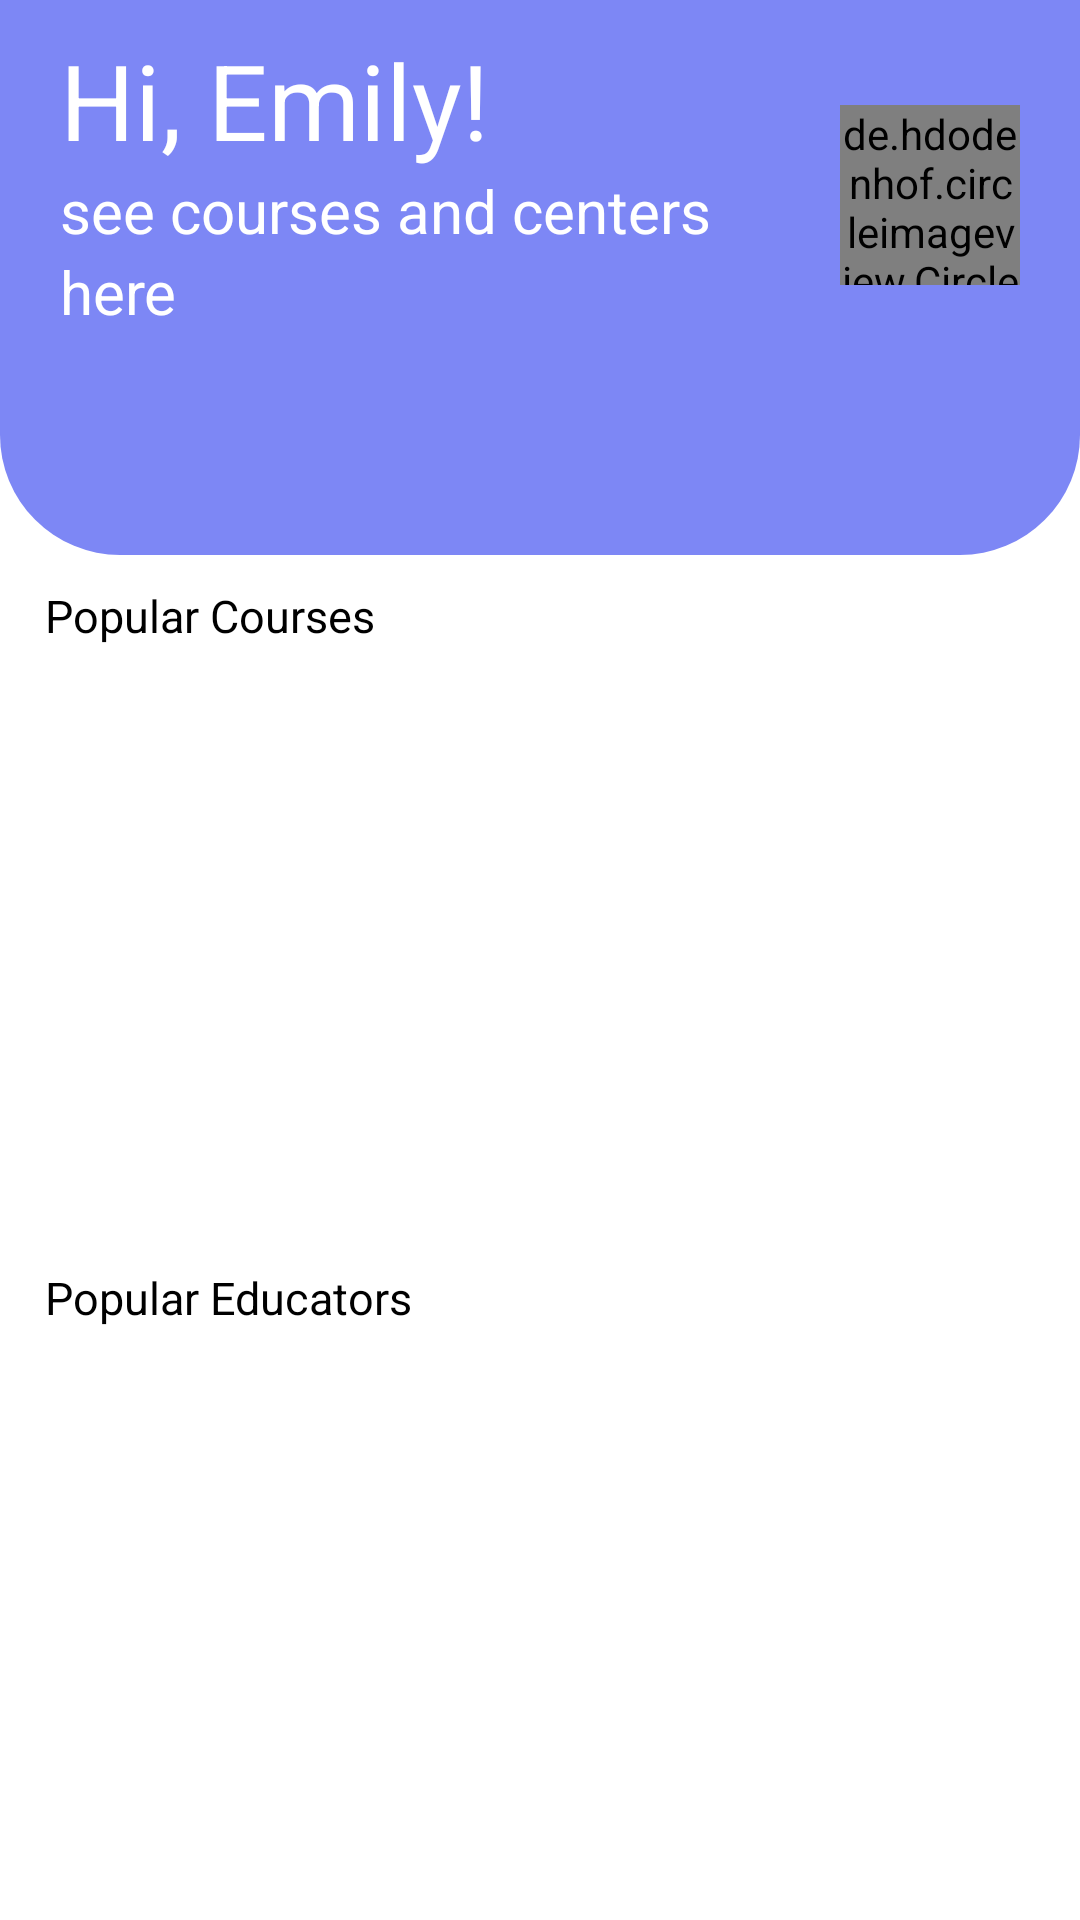

Layout XML and referenced resources for this Android screen:
<!-- AndroidManifest.xml: application theme Theme.Education -->
<!-- res/layout/fragment_home_tab.xml -->
<?xml version="1.0" encoding="utf-8"?>
<LinearLayout xmlns:android="http://schemas.android.com/apk/res/android"
    xmlns:app="http://schemas.android.com/apk/res-auto"
    xmlns:tools="http://schemas.android.com/tools"
    android:layout_width="match_parent"
    android:layout_height="match_parent"
    android:orientation="vertical"
    tools:ignore="MissingClass"
    tools:context=".HomePage"
    android:id="@+id/Homepage">

        <androidx.coordinatorlayout.widget.CoordinatorLayout
            android:layout_width="match_parent"
            android:layout_height="wrap_content">

            <com.google.android.material.appbar.AppBarLayout
                android:id="@+id/appbar"
                android:layout_width="match_parent"
                android:layout_height="wrap_content"
                android:background="@color/white">
                <com.google.android.material.appbar.CollapsingToolbarLayout
                    android:id="@+id/collapsing"
                    android:layout_width="match_parent"
                    android:layout_height="wrap_content"
                    android:background="@drawable/collapasable_toolbar"
                    >

                    <LinearLayout
                        android:layout_width="match_parent"
                        android:layout_height="match_parent"
                        android:orientation="horizontal">

                        <LinearLayout
                            android:layout_width="match_parent"
                            android:layout_height="match_parent"
                            android:layout_weight="2"
                            android:orientation="vertical">

                            <TextView
                                android:layout_width="wrap_content"
                                android:layout_height="wrap_content"
                                android:layout_marginStart="20dp"
                                android:layout_marginTop="10dp"
                                android:text="Hi, Emily!"
                                android:lines="1"
                                android:textColor="@color/white"
                                android:textSize="35sp" />

                            <TextView
                                android:layout_width="wrap_content"
                                android:layout_height="wrap_content"
                                android:layout_marginStart="20dp"
                                android:lines="1"
                                android:text="see courses and centers here"
                                android:textColor="@color/white"
                                android:textSize="20sp" />

                            <TextView
                                android:layout_width="wrap_content"
                                android:layout_height="wrap_content"
                                android:layout_marginStart="20dp"
                                android:lines="1"
                                android:text="here"
                                android:textColor="@color/white"
                                android:textSize="20sp"
                                />

                        </LinearLayout>

                        <de.hdodenhof.circleimageview.CircleImageView
                            android:layout_width="60dp"
                            android:layout_height="60dp"
                            android:layout_marginTop="35dp"
                            android:layout_marginEnd="20dp"
                            android:src="@drawable/profile"
                            android:layout_marginBottom="90dp"/>

                    </LinearLayout>

                </com.google.android.material.appbar.CollapsingToolbarLayout>

            </com.google.android.material.appbar.AppBarLayout>


        </androidx.coordinatorlayout.widget.CoordinatorLayout>

        <TextView
            android:layout_width="wrap_content"
            android:layout_height="wrap_content"
            android:text="Popular Courses"
            android:layout_marginStart="15dp"
            android:textSize="15sp"
            android:textColor="@color/black"
            android:layout_marginTop="10dp"/>

        <FrameLayout
            android:layout_width="match_parent"
            android:layout_height="150dp"
            android:id="@+id/courses"
            android:layout_marginTop="5dp"
            android:layout_weight="1">
            <androidx.recyclerview.widget.RecyclerView
                android:layout_width="match_parent"
                android:id="@+id/recyclecourses"
                android:layout_height="match_parent"
                tools:listitem="@layout/courselist"
                />
        </FrameLayout>

        <TextView
            android:layout_width="wrap_content"
            android:layout_height="wrap_content"
            android:text="Popular Educators"
            android:textSize="15sp"
            android:layout_marginStart="15dp"
            android:layout_marginTop="10dp"
            android:textColor="@color/black"/>

        <FrameLayout
            android:layout_width="match_parent"
            android:layout_height="150dp"
            android:id="@+id/educators"
            android:layout_marginTop="5dp"
            android:layout_weight="1">

            <androidx.recyclerview.widget.RecyclerView
                android:layout_width="match_parent"
                android:id="@+id/reycleeducators"
                android:layout_height="match_parent"
                android:orientation="horizontal"
                tools:listitem="@layout/educatorslist"
                />

        </FrameLayout>



</LinearLayout>
<!-- res/layout/courselist.xml (included above) -->
<?xml version="1.0" encoding="utf-8"?>
<androidx.cardview.widget.CardView xmlns:android="http://schemas.android.com/apk/res/android"
    android:layout_width="match_parent"
    android:layout_height="wrap_content"
    xmlns:app="http://schemas.android.com/apk/res-auto"
    android:layout_marginStart="10dp"
    android:layout_marginEnd="10dp"
    android:backgroundTint="#1A7266"
    android:layout_marginTop="15dp"
    app:cardElevation="25dp"
    android:padding="8dp"
    app:cardCornerRadius="20dp">

        <LinearLayout
            android:layout_width="match_parent"
            android:layout_height="90dp"
            android:orientation="horizontal">

    <LinearLayout
        android:orientation="vertical"
        android:layout_width="wrap_content"
        android:layout_height="match_parent"
        android:layout_weight="2.5"
        android:padding="10dp"
        android:layout_marginStart="10dp">

            <TextView
                android:id="@+id/Coursename"
                android:layout_width="wrap_content"
                android:layout_height="wrap_content"
                android:ellipsize="end"
                android:maxLines="1"
                android:text="MY COURSE"
                android:layout_marginTop="8dp"
                android:textColor="@color/white"
                android:textSize="20dp"
                android:textStyle="bold" />
        <TextView
            android:id="@+id/authorname"
            android:layout_width="wrap_content"
            android:layout_height="wrap_content"
            android:ellipsize="end"
            android:layout_marginTop="5dp"
            android:maxLines="1"
            android:text="BY SHAGUN"
            android:textColor="@color/white"
            android:textSize="10dp"
            />
    </LinearLayout>
            <com.google.android.material.imageview.ShapeableImageView
                android:id="@+id/list_item"
                android:layout_width="80dp"
                android:layout_height="80dp"
                android:background="@drawable/coursegreen"
                android:scaleType="centerCrop"
                android:layout_gravity="center"
                android:layout_marginEnd="10dp"
                android:adjustViewBounds="true"/>


        </LinearLayout>
</androidx.cardview.widget.CardView>
<!-- res/layout/educatorslist.xml (included above) -->
<?xml version="1.0" encoding="utf-8"?>
<androidx.cardview.widget.CardView xmlns:android="http://schemas.android.com/apk/res/android"
    android:layout_width="wrap_content"
    android:layout_height="180dp"
    xmlns:app="http://schemas.android.com/apk/res-auto"
    android:layout_marginStart="20dp"
    android:backgroundTint="#FFA800"
    android:layout_marginTop="15dp"
    android:layout_marginBottom="15dp"
    app:cardElevation="25dp"
    android:padding="8dp"
    app:cardCornerRadius="20dp">

    <LinearLayout
        android:layout_width="wrap_content"
        android:layout_height="match_parent"
        android:orientation="vertical">
        <com.google.android.material.imageview.ShapeableImageView
            android:id="@+id/list_item"
            android:layout_width="150dp"
            android:layout_height="80dp"
            android:background="@drawable/educatoryellow"
            android:scaleType="centerCrop"
            android:layout_marginEnd="10dp"
            android:layout_marginTop="10dp"
            android:layout_marginStart="10dp"
            android:adjustViewBounds="true"/>

            <TextView
                android:id="@+id/Name1"
                android:layout_width="wrap_content"
                android:layout_height="wrap_content"
                android:ellipsize="end"
                android:maxLines="1"
                android:text="SHAGUN"
                android:layout_marginStart="10dp"
                android:layout_marginTop="12dp"
                android:textColor="@color/white"
                android:textSize="20dp"
                android:textStyle="bold" />
            <TextView
                android:id="@+id/location"
                android:layout_width="wrap_content"
                android:layout_height="wrap_content"
                android:ellipsize="end"
                android:layout_marginTop="3dp"
                android:maxLines="1"
                android:layout_marginStart="10dp"
                android:text="NOIDA"
                android:textColor="@color/white"
                android:textSize="10dp"
                />
    </LinearLayout>
</androidx.cardview.widget.CardView>
<!-- resources referenced by this layout -->
<resources>
  <color name="black">#FF000000</color>
  <color name="white">#FFFFFFFF</color>
  <!-- drawable collapasable_toolbar (drawable) -->
  <?xml version="1.0" encoding="utf-8"?>
  <shape xmlns:android="http://schemas.android.com/apk/res/android"
      android:shape="rectangle">
      <solid android:color="@color/blue"/>
      <corners android:bottomRightRadius="40dp"
          android:bottomLeftRadius="40dp"/>
  
  
  </shape>
  <!-- drawable coursegreen (drawable) -->
  <?xml version="1.0" encoding="utf-8"?>
  <shape xmlns:android="http://schemas.android.com/apk/res/android"
      android:shape="rectangle">
      <solid
          android:color="#96F2E6"/>
      <corners
          android:radius="10dp"/>
  
  </shape>
  <!-- drawable educatoryellow (drawable) -->
  <?xml version="1.0" encoding="utf-8"?>
  <shape xmlns:android="http://schemas.android.com/apk/res/android"
      android:shape="rectangle">
      <solid
          android:color="#FFD991"/>
      <corners
          android:radius="10dp"/>
  
  </shape>
  <!-- drawable profile: png bitmap (drawable, 5525 bytes) -->
  <style name="Theme.Education" parent="Theme.MaterialComponents.DayNight.DarkActionBar">
          
          <item name="colorPrimary">@color/purple_500</item>
          <item name="colorPrimaryVariant">@color/purple_700</item>
          <item name="colorOnPrimary">@color/white</item>
          
          <item name="colorSecondary">@color/teal_200</item>
          <item name="colorSecondaryVariant">@color/teal_700</item>
          <item name="colorOnSecondary">@color/black</item>
          
          <item name="android:statusBarColor">?attr/colorPrimaryVariant</item>
          
      </style>
  <color name="blue">#7D87F5</color>
  <color name="purple_500">#FF6200EE</color>
  <color name="purple_700">#FF3700B3</color>
  <color name="teal_200">#FF03DAC5</color>
  <color name="teal_700">#FF018786</color>
</resources>
